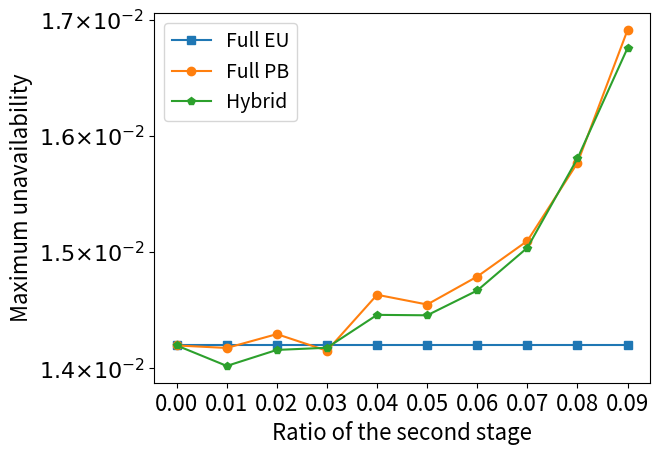
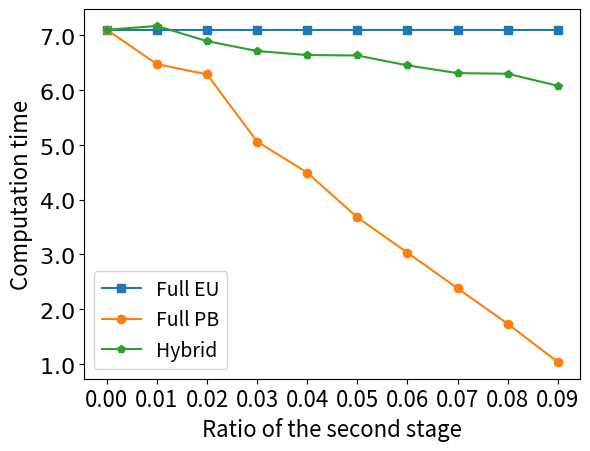

These charts were generated, in order, by the following Python code:
import matplotlib.pyplot as plt   
import numpy as np                
import matplotlib.ticker as mtick


class MathTextSciFormatter(mtick.Formatter):
    def __init__(self, fmt="%1.2e"):
        self.fmt = fmt
    def __call__(self, x, pos=None):
        s = self.fmt % x
        decimal_point = '.'
        positive_sign = '+'
        tup = s.split('e')
        significand = tup[0].rstrip(decimal_point)
        sign = tup[1][0].replace(positive_sign, '')
        exponent = tup[1][1:].lstrip('0')
        if exponent:
            exponent = '10^{%s%s}' % (sign, exponent)
        if significand and exponent:
            s =  r'%s{\times}%s' % (significand, exponent)
        else:
            s =  r'%s%s' % (significand, exponent)
        return "${}$".format(s)





# x=['0.00','0.01', '0.02', '0.03', '0.04', '0.05', '0.06','0.07','0.08','0.09']
# #full eu
# y1=[0.014197685262137426, 0.014197685262137426, 0.014197685262137426, 0.014197685262137426, 0.014197685262137426, 0.014197685262137426, 0.014197685262137426, 0.014197685262137426, 0.014197685262137426, 0.014197685262137426]
# #full pb
# y2=[0.014197685262137426, 0.01417619030102387, 0.01429533125371889, 0.014152139115389244, 0.014242976191188634, 0.014550208315828804, 0.014790977100056193, 0.015097992369050352, 0.015769109755344346, 0.01691381645246325]
# #hybrid
# y3=[0.014197685262137426, 0.0140215295198, 0.0141593700212, 0.0141778580041, 0.0144610328487, 0.014457316396212078, 0.01467081004, 0.015038860796, 0.01580763988226292, 0.0167587229168]
# fig=plt.figure()
# ax1 = fig.add_subplot(111)
# plt.xticks(rotation = 0) # Rotates X-Axis Ticks by 45-degrees

# ax1.set(title='', ylabel='Maximum unavailability',xlabel='Ratio of the iterations using PB method to all iterations in SA-MIX, $\it{x}$', yticks=[0.014,0.015,0.016,0.017,0.018,0.019,0.020,0.021,0.022]) 
# plt.show()


x=['0.00','0.01', '0.02', '0.03', '0.04', '0.05', '0.06','0.07','0.08','0.09']
#full eu
y1=[0.014197685262137426, 0.014197685262137426, 0.014197685262137426, 0.014197685262137426, 0.014197685262137426, 0.014197685262137426, 0.014197685262137426, 0.014197685262137426, 0.014197685262137426, 0.014197685262137426]
#full pb
#y2=[0.014197685262137426, 0.01417619030102387, 0.01429533125371889, 0.014152139115389244, 0.014242976191188634, 0.014550208315828804, 0.014790977100056193, 0.015097992369050352, 0.015769109755344346, 0.01691381645246325]
y2=[0.014197685262137426, 0.01417619030102387, 0.01429533125371889, 0.014152139115389244, 0.014633930846467054, 0.014550208315828804, 0.014790977100056193, 0.015097992369050352, 0.015769109755344346, 0.01691381645246325]

#hybrid
y3=[0.014197685262137426, 0.0140215295198, 0.0141593700212, 0.0141778580041, 0.0144610328487, 0.014457316396212078, 0.01467081004, 0.015038860796, 0.01580763988226292, 0.0167587229168]

fig1 = plt.figure()    # 
ax = fig1.add_subplot(111) 
ax.set(title='', yticks=[0.014,0.015, 0.016, 0.017, 0.018, 0.019, 0.020, 0.021, 0.022], xlabel='Ratio of the second stage') 
plt.ylabel(ylabel='Maximum unavailability', fontsize=16)
plt.xlabel(xlabel='Ratio of the second stage', fontsize=16)
plt.tick_params(labelsize=16)
# ax.yaxis.set_major_formatter(mtick.FormatStrFormatter('%.1E'))
plt.plot(x, y1, marker='s', clip_on=False, label='Full EU') # draw y1
plt.plot(x, y2, marker='o', clip_on=False,label='Full PB') # draw y2
plt.plot(x, y3, marker='p', clip_on=False,label='Hybrid') # draw y2

plt.gca().yaxis.set_major_formatter(MathTextSciFormatter("%1.1e"))
plt.legend(fontsize=14)
#plt.show()

##################################
x=['0.00','0.01', '0.02', '0.03', '0.04', '0.05', '0.06','0.07','0.08','0.09']
#full eu
y1=[ 7.098285084, 7.098285084, 7.098285084, 7.098285084, 7.098285084, 7.098285084, 7.098285084, 7.098285084, 7.098285084, 7.098285084 ]
#full pb
#y2=[ 7.098285084, 6.471756154, 6.283840318, 5.057835962, 4.563889214, 3.674441746, 3.031066902, 2.37998858, 1.73343329, 1.036746862]
y2=[ 7.098285084, 6.471756154, 6.283840318, 5.057835962, 4.490905700, 3.674441746, 3.031066902, 2.37998858, 1.73343329, 1.036746862]

#hybrid
y3=[ 7.098285084, 7.168200414, 6.890498386, 6.71077571, 6.636278552, 6.628835094, 6.44776276, 6.307170258, 6.295219626, 6.076585826]

fig1 = plt.figure()    # 
ax = fig1.add_subplot(111) 
ax.set(title='', yticks=[1,2,3,4,5,6,7,8], xlabel='Ratio of the second stage') 
plt.ylabel(ylabel='Computation time', fontsize=16)
plt.xlabel(xlabel='Ratio of the second stage', fontsize=16)
plt.tick_params(labelsize=16)
# ax.yaxis.set_major_formatter(mtick.FormatStrFormatter('%.1E'))
plt.plot(x, y1, marker='s', clip_on=False, label='Full EU') # draw y1
plt.plot(x, y2, marker='o', clip_on=False,label='Full PB') # draw y2
plt.plot(x, y3, marker='p', clip_on=False,label='Hybrid') # draw y2

plt.gca().yaxis.set_major_formatter(MathTextSciFormatter("%1.1e"))
plt.legend(fontsize=14)
plt.show()







##########################################################

# #x = np.arange(14,19) 
# #variant: M
# x = np.linspace(14, 18, 5)
# y1 = [0.020951277847667402, 0.020214279762985406, 0.019665077232690186, 0.0193478759459687, 0.019186880499269945]      # 曲线 y1
# y2 = [0.016240454380970833, 0.015010432324019125, 0.014005265003568385, 0.013412589310829184, 0.013062404717336818]     # 曲线 y2
# fig1 = plt.figure()    # 
# ax = fig1.add_subplot(111) 
# ax.set(title='', ylabel='Maximum unavailability',xlabel='Upper bound of protection capacity, M',xlim=[14,18],xticks=[14,15,16,17,18],ylim=[0.013,0.021]) 
# plt.ylabel(ylabel='Maximum unavailability', fontsize=16)
# plt.xlabel(xlabel='Upper bound of protection capacity, '+r'$M$', fontsize=16)
# plt.tick_params(labelsize=16)
# # ax.yaxis.set_major_formatter(mtick.FormatStrFormatter('%.1E'))
# plt.plot(x, y1, marker='s', clip_on=False, label='Baseline model') # draw y1
# plt.plot(x, y2, marker='o', clip_on=False,label='Proposed model') # draw y2
# plt.gca().yaxis.set_major_formatter(MathTextSciFormatter("%1.1e"))
# plt.legend(fontsize=14)
# #plt.show()
# qq=[]
# q=[]

# for i in range(0,5):
#     q.append((y1[i]-y2[i])/y1[i])
#     qq.append((y1[i]-y2[i])/y1[i])

# print("ex1")
# print("y1",y1)
# print("y2",y2)
# print("reduced una",q)
# print(1,sum(q)/5)
